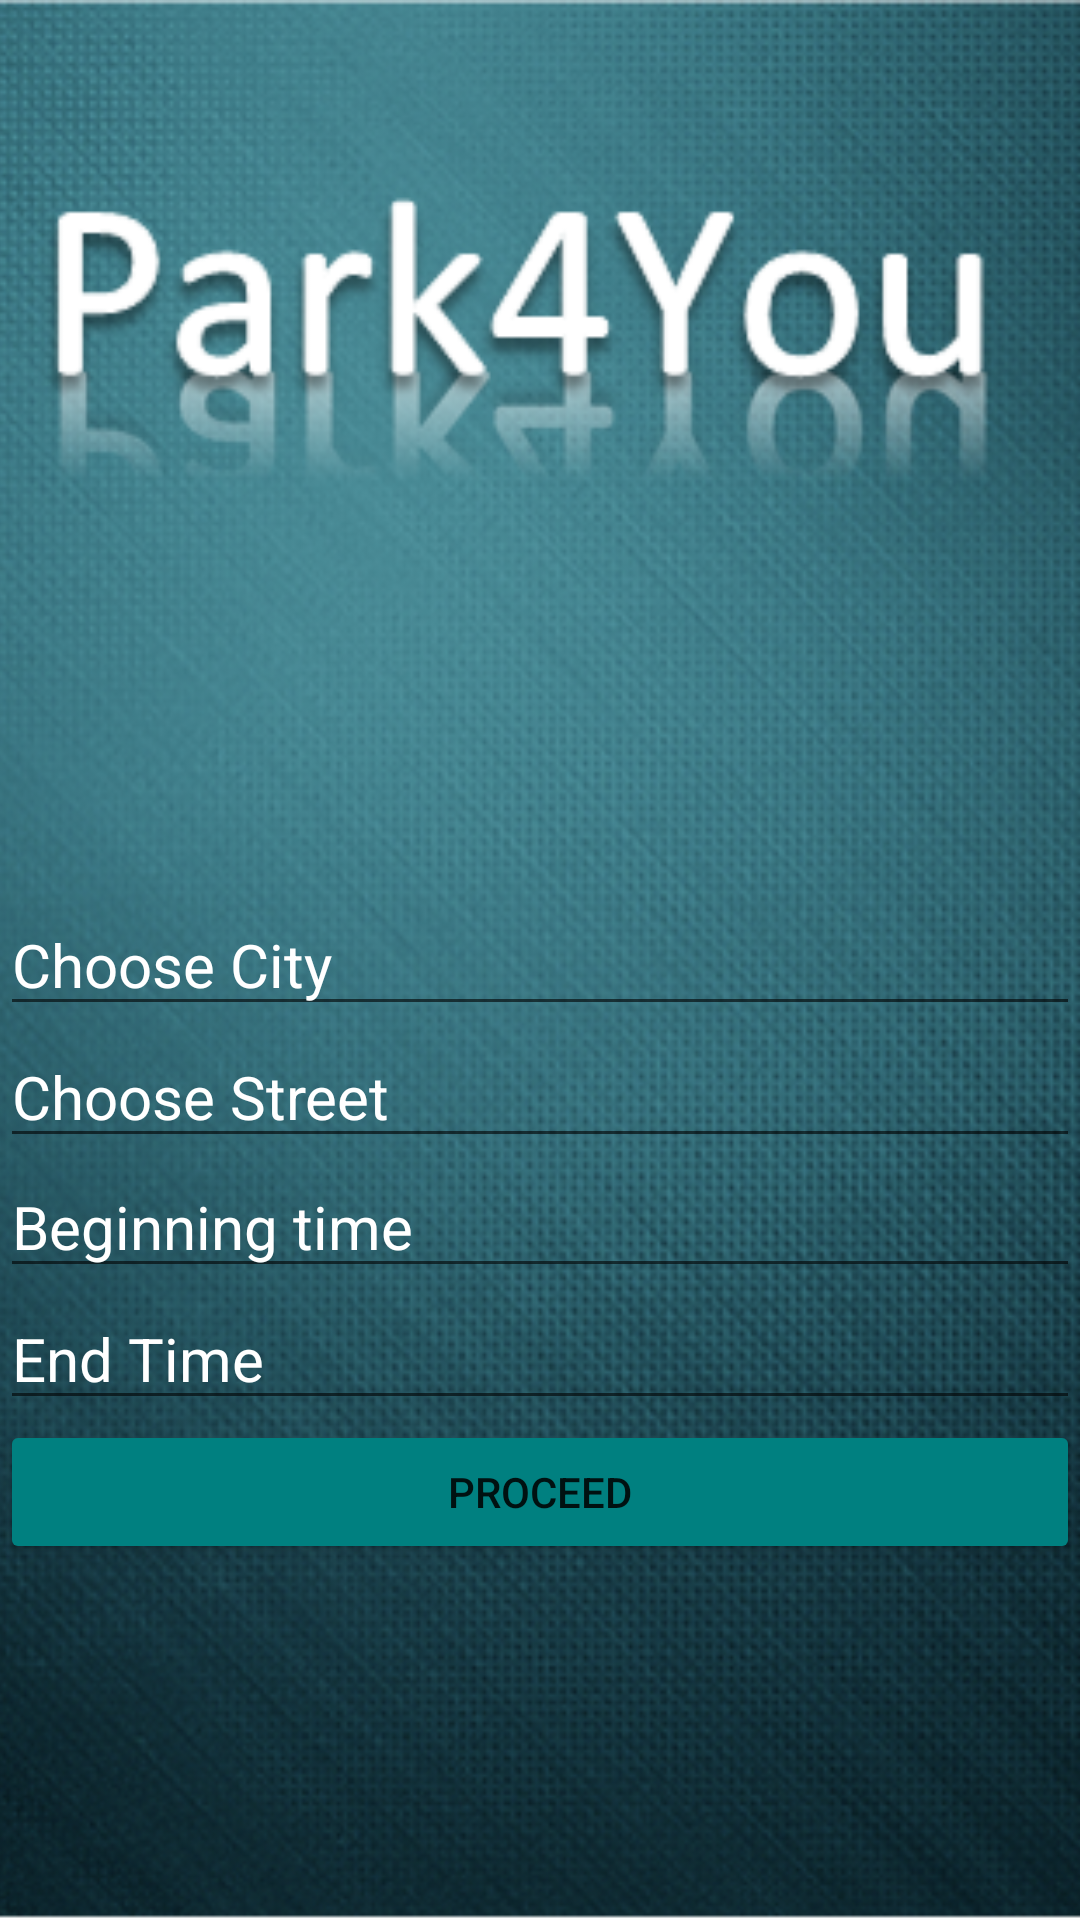

Android layout source for this screen:
<!-- AndroidManifest.xml: application theme Theme.Park4You -->
<!-- res/layout/location.xml -->
<?xml version="1.0" encoding="utf-8"?>
<RelativeLayout xmlns:android="http://schemas.android.com/apk/res/android"
    xmlns:app="http://schemas.android.com/apk/res-auto"
    xmlns:tools="http://schemas.android.com/tools"
    android:layout_width="match_parent"
    android:layout_height="match_parent"
    tools:context=".Presenter.PresenterLocation"
    >
    <ImageView
        android:layout_width="match_parent"
        android:layout_height="match_parent"
        android:src="@drawable/park4you_backround"
        android:scaleType="centerCrop"/>

    <EditText
        android:id="@+id/city"
        android:layout_width="match_parent"
        android:layout_height="wrap_content"
        android:layout_centerInParent="true"
        android:hint="Choose City"
        android:textColorHint="@color/white"
        android:textSize="20dp"
        android:textColor="@color/white"
        tools:ignore="MissingConstraints"
        tools:layout_editor_absoluteX="0dp"
        tools:layout_editor_absoluteY="250dp" />

    <EditText
        android:id="@+id/street"
        android:layout_width="match_parent"
        android:layout_height="wrap_content"
        android:layout_centerInParent="true"
        android:hint="Choose Street"
        android:textSize="20dp"
        android:textColor="@color/white"
        android:textColorHint="@color/white"
        android:layout_below="@+id/city"
        tools:ignore="MissingConstraints"
        tools:layout_editor_absoluteX="0dp"
        tools:layout_editor_absoluteY="250dp" />

    <EditText
        android:id="@+id/StartHours"
        android:layout_width="match_parent"
        android:layout_height="wrap_content"
        android:layout_below="@+id/street"
        android:layout_centerVertical="true"
        android:layout_marginTop="-1dp"
        android:textColor="@color/white"
        android:hint="Beginning time"
        android:textColorHint="@color/white"
        android:textSize="20dp"
        tools:ignore="MissingConstraints" />

    <EditText
        android:id="@+id/EndHours"
        android:layout_width="match_parent"
        android:layout_height="wrap_content"
        android:layout_below="@+id/StartHours"
        android:layout_centerInParent="true"
        android:hint="End Time"
        android:textColorHint="@color/white"
        android:textColor="@color/white"
        android:textSize="20dp"
        tools:ignore="MissingConstraints"
        tools:layout_editor_absoluteX="250dp"
        tools:layout_editor_absoluteY="0dp" />

    <Button
        android:id="@+id/proceedButton"
        android:layout_width="match_parent"
        android:layout_height="wrap_content"
        android:layout_below="@id/EndHours"
        android:layout_centerInParent="true"
        android:onClick="proceedButton"
        android:text="Proceed"
        android:backgroundTint="@color/teal"
        tools:ignore="MissingConstraints"
        tools:layout_editor_absoluteX="0dp"
        tools:layout_editor_absoluteY="341dp" />

</RelativeLayout>
<!-- resources referenced by this layout -->
<resources>
  <color name="teal">#008080</color>
  <color name="white">#FFFFFF</color>
  <!-- drawable park4you_backround: png bitmap (drawable-v24, 919292 bytes) -->
  <style name="Theme.Park4You" parent="Theme.MaterialComponents.DayNight.DarkActionBar">
          
          <item name="colorPrimary">@color/teal</item>
          <item name="colorPrimaryVariant">@color/purple_700</item>
          <item name="colorOnPrimary">@color/white</item>
          
          <item name="colorSecondary">@color/teal_200</item>
          <item name="colorSecondaryVariant">@color/teal_700</item>
          <item name="colorOnSecondary">@color/black</item>
          
          <item name="android:statusBarColor">?attr/colorPrimaryVariant</item>
          
      </style>
  <color name="purple_700">#FF3700B3</color>
  <color name="teal_200">#FF03DAC5</color>
  <color name="teal_700">#FF018786</color>
  <color name="black">#000000</color>
</resources>
